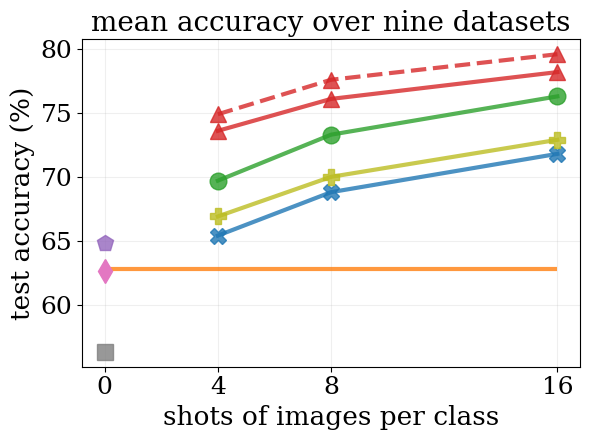

Here is the Python script that generated this plot: (Note: this script raises an exception after producing the figure.)
import matplotlib.pyplot as plt
import numpy as np
import pandas as pd

# matplotlib.rcParams['font.family'] = 'Times New Roman'
# matplotlib.rcParams['font.family'] = 'DejaVu Sans'

plt.rcParams['font.family'] = 'serif'
plt.rcParams['font.style'] = 'normal'
plt.rcParams['font.variant'] = 'normal'

MARKERSIZE = 12
LINEWIDTH = 3


dataset_map = {
    'dtd': 'DTD',
    'eurosat': 'EuroSAT',
    'fgvc-aircraft': 'FGVC-Aircraft',
    'flowers102': 'Flowers102',
    'semi-aves': 'Semi-Aves',
    'pets': 'Oxford Pets',
    'food': 'Food-101',
    'cars': 'Stanford Cars',
    'imagenet': 'ImageNet',
    'average': 'mean accuracy over nine datasets'
}

openclip_zeroshot_map = {
    'dtd': 53.5,
    'eurosat': 51.1,
    'fgvc-aircraft': 17.1,
    'flowers102': 68.2,
    'semi-aves': 8.4,
    'pets': 88.7,
    'food': 77.2,
    'cars': 79.2,
    'imagenet': 63.0,
    'average': 56.3
}

real_prompt_zeroshot_map = {
    'dtd': 59.2,
    'eurosat': 56.9,
    'fgvc-aircraft': 18.0,
    'flowers102': 76.0,
    'semi-aves': 43.4,
    'pets': 88.7,
    'food': 77.1,
    'cars': 80.6,
    'imagenet': 63.6,
    'average': 62.6
}

real_linear_zeroshot_map = {
    'dtd': 61.0,
    'eurosat': 51.5,
    'fgvc-aircraft': 27.3,
    'flowers102': 79.4,
    'semi-aves': 49.2,
    'pets': 89.7,
    'food': 78.0,
    'cars': 81.7,
    'imagenet': 65.5,
    'average': 64.8
}

# CMLP for 50 epochs, without WiSE-FT
crossmodal_map = {
    'dtd': [62.2, 67.2, 71.9],
    'eurosat': [74.8, 80.6, 85.2],
    'fgvc-aircraft': [25.1, 27.9, 32.4],
    'flowers102': [88.9, 92.5, 95.5],
    'semi-aves': [29.1, 38.8, 46.8],
    'pets': [88.3, 88.8, 89.1],
    'food': [76.7, 77.3, 77.5],
    'cars': [80.7, 82.7, 84.7],
    'imagenet': [63.2, 63.1, 63.1],
    'average': [65.4, 68.8, 71.8]
}

# from my experiments
clap_map = {
    'dtd': [63.0, 66.4, 69.9],
    'eurosat': [74.7, 77.4, 81.7],
    'fgvc-aircraft': [28.0, 33.6, 39.1],
    'flowers102': [90.1, 92.9, 94.8],
    'semi-aves': [34.0, 42.9, 49.2],
    'pets': [87.0, 87.8, 88.4],
    'food': [76.7, 77.5, 78.5],
    'cars': [84.9, 86.1, 87.8],
    'imagenet': [64.0, 65.6, 67.1],
    'average': [66.9, 70.0, 72.9]
}

# this is FTFS w/ CutMix
ft_fs_map = {
    'semi-aves': [48.0, 52.3, 56.5],
    'flowers102': [92.2, 95.2, 97.1],
    'fgvc-aircraft': [28.8, 35.4, 42.7],
    'eurosat': [81.8, 89.4, 94.3],
    'dtd': [66.7, 70.6, 73.4],
    'pets': [89.0, 89.6, 89.6],
    'food': [76.1, 77.0, 78.2],
    'cars': [82.5, 85.3, 87.8],
    'imagenet': [62.4, 64.8, 66.9],
    'average': [69.7, 73.3, 76.3]
}

ft_retr_map = {
    'semi-aves': 52.1,
    'flowers102': 81.6,
    'fgvc-aircraft': 48.3,
    'eurosat': 27.9,
    'dtd': 53.3,
    'pets': 90.3,
    'food': 75.7,
    'cars': 75.3,
    'imagenet': 60.9,
    'average': 62.8
}

# this is SWAT w/ T2T500 results
swat_map = {
    'semi-aves': [58.5, 61.3, 63.1],
    'flowers102': [90.6, 94.1, 96.4],
    'fgvc-aircraft': [55.7, 59.1, 62.4],
    'eurosat': [83.4, 88.7, 92.9],
    'dtd': [58.3, 62.6, 66.3],
    'pets': [91.3, 91.5, 91.6],
    'food': [77.3, 77.6, 78.3],
    'cars': [81.1, 83.5, 85.4],
    'imagenet': [65.8, 66.6, 67.6],
    'average': [73.6, 76.1, 78.2]
}

# this is SWAT+ w/ T2T500 results, finetune whole model in stage 2
swat_plus_map = {
    'semi-aves': [59.9, 62.7, 64.7],
    'flowers102': [94.2, 96.7, 98.3],
    'fgvc-aircraft': [55.6, 56.8, 60.2],
    'eurosat': [83.4, 89.7, 93.5],
    'dtd': [61.5, 67.0, 69.8],
    'pets': [91.6, 91.9, 92.2],
    'food': [77.9, 78.4, 79.1],
    'cars': [83.7, 87.0, 89.2],
    'imagenet': [66.6, 68.1, 69.3],
    'average': [74.9, 77.6, 79.6]
}


swat_improved_map = {
    'dtd': [63.5, 69.1, 72.9], # T2T10
    'cars': [83.5, 86.8, 88.6], # T2T10
    'flowers102': [91.8, 95.2, 97.0], # T2T10
    'eurosat': [84.7, 90.0, 94.0], # T2T10
}


def plot_results(dataset):
    print(f'Plotting results for {dataset} ...')

    dataset_name = dataset_map[dataset]

    # get the fewshot x values
    x = [4, 8, 16]
    x_fs = [0, 4, 8, 16]

    y_ft_fs = ft_fs_map[dataset]
    y_ft_retr = ft_retr_map[dataset]
    swat = swat_map[dataset]
    swat_plus = swat_plus_map[dataset]
    real_prompt_acc = real_prompt_zeroshot_map[dataset]
    openai_prompt_acc = openclip_zeroshot_map[dataset]
    real_linear_acc = real_linear_zeroshot_map[dataset]
    y_cmlp = crossmodal_map[dataset]
    y_clap = clap_map[dataset]

    plt.figure(figsize=(6, 4.5))

    # plot the straight line for the finetune on retrieved data
    plt.hlines(y_ft_retr, 0, 16, colors='tab:orange', linestyles='solid', label='FT on retrieved (ours)', linewidth=LINEWIDTH, alpha=0.8)


    # plot CMLP data
    plt.plot(x, y_cmlp, label="CrossModal LP (CVPR'23)", linewidth=LINEWIDTH, linestyle='solid', color='tab:blue', marker='X', markersize=MARKERSIZE, alpha=0.8)
    # plot CLAP data
    plt.plot(x, y_clap, label="CLAP (CVPR'24)", linewidth=LINEWIDTH, linestyle='solid', color='tab:olive', marker='P', markersize=MARKERSIZE, alpha=0.8)

    # plot the single point for the real prompt zero-shot accuracy
    plt.plot(0, real_prompt_acc, linestyle=None, color='tab:pink', marker='d', markersize=MARKERSIZE, alpha=1.0)

    # plot the single point for the openai prompt zero-shot accuracy
    plt.plot(0, openai_prompt_acc, linestyle=None, color='tab:gray', marker='s', markersize=MARKERSIZE, alpha=0.8)

    # plot the single point for the real linear zero-shot accuracy
    plt.plot(0, real_linear_acc, linestyle=None, color='tab:purple', marker='p', markersize=MARKERSIZE, alpha=0.8)


    plt.plot(x, y_ft_fs, label='FT on few-shot (ours)', linestyle='solid', linewidth=LINEWIDTH, color='tab:green', marker='o', markersize=MARKERSIZE, alpha=0.8)



    if dataset in swat_improved_map:
        swat_improved = swat_improved_map[dataset]
        plt.plot(x, swat, label='SWAT (ours)', linestyle='solid',linewidth=LINEWIDTH, color='tab:red', marker='^', markersize=MARKERSIZE, alpha=0.8)
        # plt.plot(x, swat_improved, label='SWAT-improved (ours)', linestyle='dashed',linewidth=LINEWIDTH, color='tab:red', marker='^', markersize=MARKERSIZE, alpha=0.8)
    else:
        plt.plot(x, swat, label='SWAT (ours)', linestyle='solid',linewidth=LINEWIDTH, color='tab:red', marker='^', markersize=MARKERSIZE, alpha=0.8)

    # SWAT+
    plt.plot(x, swat_plus, label='SWAT+ (ours)', linestyle='dashed',linewidth=LINEWIDTH, color='tab:red', marker='^', markersize=MARKERSIZE, alpha=0.8)


    plt.title(f"{dataset_name}", fontsize=20)
    plt.xlabel('shots of images per class', fontsize=19)
    plt.ylabel("test accuracy (%)", fontsize=19)
    # only show the ticks at the specified values of x
    plt.xticks(x_fs, fontsize=18)

    if dataset == 'dtd':
        plt.yticks(np.arange(40, 80, 10), fontsize=18)
    # # elif dataset == 'semi-aves':
    # #     plt.yticks(np.arange(0, 70, 10), fontsize=15)
    elif dataset == 'food':
        plt.yticks(np.arange(74, 80, 1), fontsize=18)
    # elif dataset == 'cars':
    #     plt.yticks(np.arange(65, 90, 5), fontsize=15)
    # elif dataset == 'imagenet':
    #     plt.yticks(np.arange(58, 68, 2), fontsize=15)
    # elif dataset == 'pets':
    #     plt.yticks(np.arange(84, 94, 2), fontsize=15)
    # # elif dataset == 'flowers102':
    # #     plt.yticks(np.arange(50, 100, 10), fontsize=15)
    # # elif dataset == 'fgvc-aircraft':
    # #     plt.yticks(np.arange(0, 70, 10), fontsize=15)
    # # elif dataset == 'eurosat':
    # #     plt.yticks(fontsize=15)
    # elif dataset == 'average':
    #     plt.yticks(np.arange(50, 80, 5), fontsize=15)
    else:
        plt.yticks(fontsize=18)


    # plot the legend
    # ft_retr_legend = plt.Line2D([0], [0], marker='v', color='w', markerfacecolor='tab:orange', markersize=MARKERSIZE, label='Finetune on retrieved data')
    real_prompt_legend = plt.Line2D([0], [0], marker='d', color='w', markerfacecolor='tab:pink', markersize=MARKERSIZE, label="REAL-Prompt (CVPR'24)")
    openai_prompt_legend = plt.Line2D([0], [0], marker='s', color='w', markerfacecolor='tab:gray', markersize=MARKERSIZE, label="OpenCLIP (CVPR'23)")
    real_linear_legend = plt.Line2D([0], [0], marker='p', color='w', markerfacecolor='tab:purple', markersize=MARKERSIZE, label="REAL-Linear (CVPR'24)")

    legend_location = 'upper left' if dataset == 'fgvc-aircraft' else 'lower right'


    # Reorder legend items to make 'SWAT' appear first
    handles, labels = plt.gca().get_legend_handles_labels()

    swat_plus_index = labels.index('SWAT+ (ours)')
    handles.insert(0, handles.pop(swat_plus_index))
    labels.insert(0, labels.pop(swat_plus_index))

    swat_index = labels.index('SWAT (ours)')
    handles.insert(1, handles.pop(swat_index))
    labels.insert(1, labels.pop(swat_index))

    ft_fs_index = labels.index('FT on few-shot (ours)')
    handles.insert(2, handles.pop(ft_fs_index))
    labels.insert(2, labels.pop(ft_fs_index))

    ft_retr_index = labels.index('FT on retrieved (ours)')
    handles.insert(3, handles.pop(ft_retr_index))
    labels.insert(3, labels.pop(ft_retr_index))

    # if dataset in swat_improved_map:
    #     swat_improved_index = labels.index('SWAT-improved (ours)')
    #     handles.insert(0, handles.pop(swat_improved_index))
    #     labels.insert(0, labels.pop(swat_improved_index))

    handles = handles + [real_prompt_legend, real_linear_legend, openai_prompt_legend]
    labels = labels + ["REAL-Prompt (CVPR'24)", "REAL-Linear (CVPR'24)", "OpenCLIP (CVPR'23)"]


    # Update the legend with reordered handles and labels

    # plt.legend(handles=handles, labels=labels,
    #         loc=legend_location, prop={'size': 17}, frameon=True, facecolor='white', framealpha=1.0)

    # plt.legend(handles=plt.gca().get_legend_handles_labels()[0] + [real_linear_legend] +[real_prompt_legend] + [openai_prompt_legend]
    #             , loc=legend_location, prop={'size': 11}, frameon=True, facecolor='white', framealpha=0.3)


    plt.grid(alpha=0.2)
    plt.tight_layout()

    plt.savefig(f'results/{dataset}_plot.png', dpi=300)
    # plt.savefig(f'plots/{dataset}_plot_noswat.png', dpi=300)

    plt.clf()  # clear the current figure


if __name__ == '__main__':
    for dataset in [
        # 'dtd',
        # 'eurosat',
        # 'fgvc-aircraft',
        # 'flowers102',
        # 'semi-aves',
        # 'pets',
        # 'food',
        # 'cars',
        # 'imagenet',
        'average'
        ]:
        plot_results(dataset)
